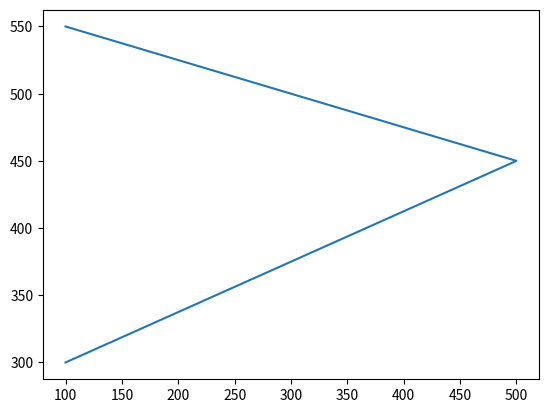

Here is the Python script that generated this plot:
import matplotlib.pyplot as plt
from matplotlib.animation import FuncAnimation
import numpy as np

xmin = 91
xmax = 562
ymin = 270
ymax = 570

fig, ax = plt.subplots()

px = [100, 500, 100]
py = [300, 450, 550]

lines, = ax.plot(px, py)
L = len(px)
N = 21
d = 100

lst_vi_tri_x=[]
lst_vi_tri_y=[]

for i in range(0, L-1):
    x1 = px[i]
    y1 = py[i]
    x2 = px[i+1]
    y2 = py[i+1]

    d0 = np.sqrt((x2-x1)**2+(y2-y1)**2)
    N0 = int(N*d0/d)
    dt = 1/(N0-1)
    for j in range(0, N0):
        t = j*dt
        x = x1+(x2-x1)*t
        y = y1+(y2-y1)*t
        lst_vi_tri_x.append(x)
        lst_vi_tri_y.append(y)

red_circle, =ax.plot([], [], 'ro',markersize=10)

FRAME =len(lst_vi_tri_x)

def init():
    ax.axis([xmin-70,xmax+70,ymin-70,ymax+70])
    # Trả về nhiều đoạn thẳng và đoạn thẳng tìm được
    return lines, red_circle 

def animate(i):
    red_circle.set_data(lst_vi_tri_x[i], lst_vi_tri_y[i])
    return lines, red_circle 

anim = FuncAnimation(fig, animate, frames=FRAME, interval=50, init_func=init, repeat=False)

plt.show()
